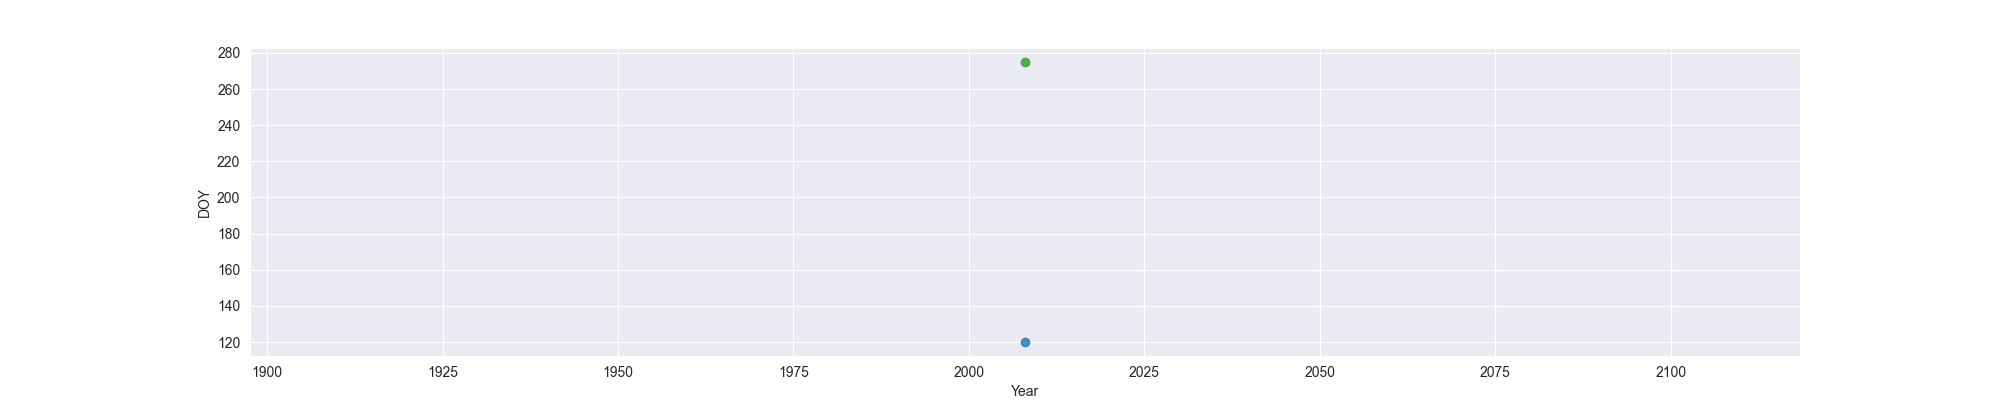

Values plotted in this chart, from the file beside it:
Year, MO, OW, FO
2008, 120, , 275
